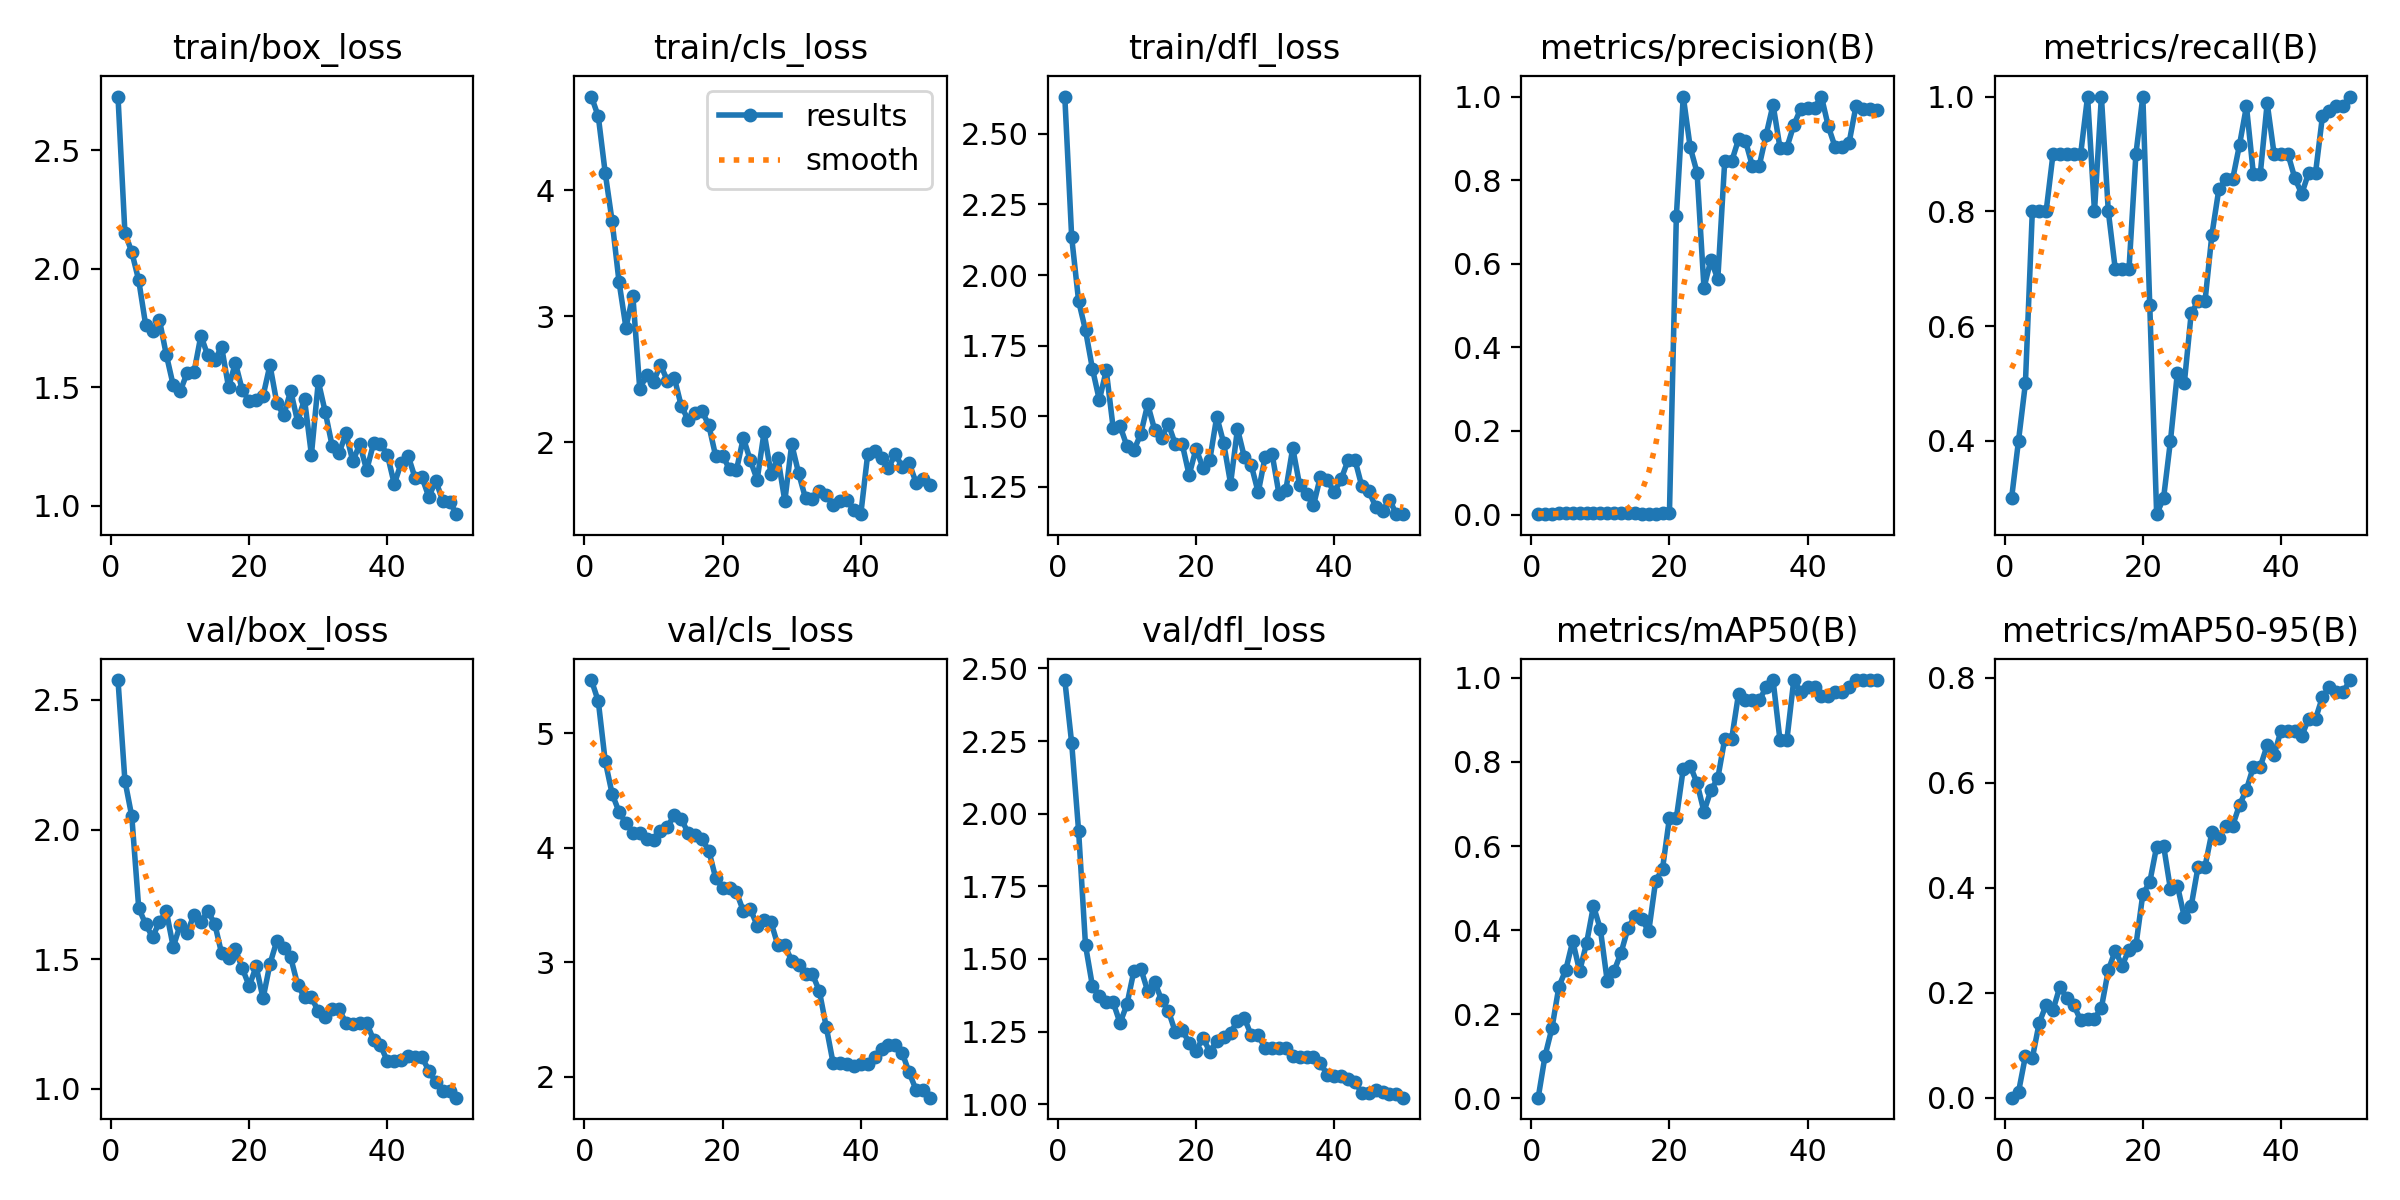

Data behind this chart, as committed beside it:
epoch, time, train/box_loss, train/cls_loss, train/dfl_loss, metrics/precision(B), metrics/recall(B), metrics/mAP50(B), metrics/mAP50-95(B), val/box_loss, val/cls_loss, val/dfl_loss, lr/pg0, lr/pg1, lr/pg2
1, 119.1, 2.727, 4.744, 2.632, 0.00078, 0.3, 0.00121, 0.0004, 2.577, 5.464, 2.46, 3.334e-05, 3.334e-05, 3.334e-05
2, 184.4, 2.153, 4.586, 2.133, 0.00104, 0.4, 0.1011, 0.01105, 2.189, 5.279, 2.242, 8.16997e-05, 8.16997e-05, 8.16997e-05
3, 240.1, 2.071, 4.139, 1.908, 0.00151, 0.5, 0.1674, 0.07938, 2.05, 4.757, 1.94, 0.0001281, 0.0001281, 0.0001281
4, 300, 1.952, 3.755, 1.805, 0.00262, 0.8, 0.2655, 0.07572, 1.697, 4.472, 1.547, 0.0001725, 0.0001725, 0.0001725
5, 358.6, 1.765, 3.274, 1.668, 0.00267, 0.8, 0.3056, 0.1429, 1.635, 4.315, 1.407, 0.0002149, 0.0002149, 0.0002149
6, 405.9, 1.737, 2.911, 1.557, 0.00267, 0.8, 0.3738, 0.177, 1.585, 4.214, 1.373, 0.0002553, 0.0002553, 0.0002553
7, 450.8, 1.784, 3.164, 1.662, 0.00299, 0.9, 0.3024, 0.1674, 1.644, 4.134, 1.353, 0.0002938, 0.0002938, 0.0002938
8, 495, 1.637, 2.427, 1.46, 0.00299, 0.9, 0.3687, 0.212, 1.684, 4.129, 1.351, 0.0003303, 0.0003303, 0.0003303
9, 543.5, 1.509, 2.531, 1.466, 0.003, 0.9, 0.4574, 0.1895, 1.547, 4.08, 1.279, 0.0003648, 0.0003648, 0.0003648
10, 588.6, 1.483, 2.482, 1.394, 0.003, 0.9, 0.4023, 0.1771, 1.632, 4.068, 1.344, 0.0003973, 0.0003973, 0.0003973
11, 637.6, 1.561, 2.617, 1.38, 0.00301, 0.9, 0.2779, 0.1474, 1.599, 4.149, 1.458, 0.0004278, 0.0004278, 0.0004278
12, 689.8, 1.563, 2.49, 1.437, 0.00333, 1, 0.3032, 0.1504, 1.672, 4.182, 1.467, 0.0004564, 0.0004564, 0.0004564
13, 755.4, 1.718, 2.514, 1.543, 0.00267, 0.8, 0.3465, 0.151, 1.644, 4.287, 1.389, 0.000483, 0.000483, 0.000483
14, 824.4, 1.635, 2.291, 1.453, 0.00333, 1, 0.4045, 0.1716, 1.685, 4.253, 1.421, 0.0005075, 0.0005075, 0.0005075
15, 909.4, 1.615, 2.179, 1.424, 0.00267, 0.8, 0.4328, 0.2429, 1.637, 4.131, 1.359, 0.0005302, 0.0005302, 0.0005302
16, 1000, 1.671, 2.231, 1.472, 0.00234, 0.7, 0.4266, 0.2802, 1.522, 4.115, 1.321, 0.0005508, 0.0005508, 0.0005508
17, 1051, 1.502, 2.25, 1.401, 0.00234, 0.7, 0.3968, 0.252, 1.503, 4.075, 1.248, 0.0005694, 0.0005694, 0.0005694
18, 1098, 1.603, 2.136, 1.401, 0.00234, 0.7, 0.5167, 0.2823, 1.538, 3.975, 1.255, 0.0005861, 0.0005861, 0.0005861
19, 1145, 1.488, 1.889, 1.292, 0.00301, 0.9, 0.5461, 0.2907, 1.464, 3.734, 1.212, 0.0006008, 0.0006008, 0.0006008
20, 1189, 1.443, 1.895, 1.385, 0.00334, 1, 0.667, 0.388, 1.396, 3.652, 1.183, 0.0006135, 0.0006135, 0.0006135
21, 1236, 1.447, 1.788, 1.318, 0.7135, 0.6368, 0.6667, 0.4107, 1.472, 3.646, 1.229, 0.0006243, 0.0006243, 0.0006243
22, 1281, 1.464, 1.781, 1.347, 1, 0.272, 0.7839, 0.4786, 1.349, 3.612, 1.179, 0.000633, 0.000633, 0.000633
23, 1324, 1.595, 2.036, 1.499, 0.8791, 0.3, 0.7915, 0.4805, 1.482, 3.448, 1.218, 0.0006398, 0.0006398, 0.0006398
24, 1370, 1.433, 1.858, 1.405, 0.818, 0.4, 0.7495, 0.397, 1.571, 3.469, 1.232, 0.0006446, 0.0006446, 0.0006446
25, 1408, 1.383, 1.704, 1.262, 0.5422, 0.5181, 0.682, 0.4044, 1.544, 3.32, 1.245, 0.0006474, 0.0006474, 0.0006474
26, 1446, 1.486, 2.082, 1.455, 0.6093, 0.5, 0.7327, 0.3448, 1.507, 3.371, 1.288, 0.0006482, 0.0006482, 0.0006482
27, 1487, 1.356, 1.753, 1.355, 0.5632, 0.6221, 0.7613, 0.3653, 1.402, 3.352, 1.296, 0.0006471, 0.0006471, 0.0006471
28, 1532, 1.45, 1.877, 1.326, 0.8446, 0.6432, 0.8541, 0.4405, 1.352, 3.148, 1.237, 0.0006439, 0.0006439, 0.0006439
29, 1575, 1.216, 1.536, 1.23, 0.8446, 0.6432, 0.8541, 0.4405, 1.352, 3.148, 1.237, 0.0006388, 0.0006388, 0.0006388
30, 1625, 1.525, 1.986, 1.356, 0.8973, 0.7594, 0.9617, 0.5058, 1.299, 3.014, 1.193, 0.0006317, 0.0006317, 0.0006317
31, 1669, 1.397, 1.756, 1.368, 0.8941, 0.8383, 0.9464, 0.4953, 1.278, 2.978, 1.192, 0.0006227, 0.0006227, 0.0006227
32, 1714, 1.254, 1.557, 1.226, 0.8343, 0.856, 0.9464, 0.5184, 1.306, 2.896, 1.192, 0.0006116, 0.0006116, 0.0006116
33, 1755, 1.222, 1.554, 1.24, 0.8343, 0.856, 0.9464, 0.5184, 1.306, 2.896, 1.192, 0.0005986, 0.0005986, 0.0005986
34, 1799, 1.306, 1.614, 1.388, 0.9086, 0.9162, 0.9783, 0.5578, 1.254, 2.75, 1.165, 0.0005778, 0.0005778, 0.0005778
35, 1836, 1.188, 1.582, 1.256, 0.9804, 0.9832, 0.995, 0.587, 1.25, 2.436, 1.162, 0.0005448, 0.0005448, 0.0005448
36, 1882, 1.261, 1.501, 1.224, 0.8779, 0.8652, 0.8522, 0.6306, 1.254, 2.119, 1.163, 0.0005118, 0.0005118, 0.0005118
37, 1927, 1.151, 1.538, 1.184, 0.8779, 0.8652, 0.8522, 0.6306, 1.254, 2.119, 1.163, 0.0004788, 0.0004788, 0.0004788
38, 1972, 1.264, 1.543, 1.287, 0.9315, 0.9885, 0.995, 0.6714, 1.189, 2.11, 1.14, 0.0004458, 0.0004458, 0.0004458
39, 2008, 1.262, 1.462, 1.275, 0.9709, 0.9, 0.9664, 0.653, 1.167, 2.096, 1.102, 0.0004127, 0.0004127, 0.0004127
40, 2050, 1.216, 1.431, 1.231, 0.9733, 0.9, 0.9783, 0.6994, 1.106, 2.116, 1.097, 0.0003797, 0.0003797, 0.0003797
41, 2089, 1.092, 1.907, 1.277, 0.9733, 0.9, 0.9783, 0.6994, 1.106, 2.116, 1.097, 0.0003467, 0.0003467, 0.0003467
42, 2132, 1.182, 1.929, 1.344, 1, 0.8579, 0.9575, 0.6987, 1.11, 2.171, 1.088, 0.0003137, 0.0003137, 0.0003137
43, 2174, 1.212, 1.879, 1.347, 0.9284, 0.8303, 0.9575, 0.6892, 1.126, 2.243, 1.075, 0.0002807, 0.0002807, 0.0002807
44, 2224, 1.119, 1.794, 1.252, 0.8785, 0.8669, 0.9664, 0.7217, 1.122, 2.278, 1.04, 0.0002477, 0.0002477, 0.0002477
45, 2272, 1.121, 1.912, 1.236, 0.8785, 0.8669, 0.9664, 0.7217, 1.122, 2.278, 1.04, 0.0002147, 0.0002147, 0.0002147
46, 2317, 1.038, 1.803, 1.18, 0.8887, 0.9655, 0.9783, 0.7633, 1.07, 2.209, 1.047, 0.0001817, 0.0001817, 0.0001817
47, 2358, 1.107, 1.836, 1.165, 0.977, 0.9742, 0.995, 0.7816, 1.025, 2.039, 1.043, 0.0001487, 0.0001487, 0.0001487
48, 2399, 1.023, 1.682, 1.205, 0.9696, 0.9831, 0.995, 0.7732, 0.9904, 1.888, 1.034, 0.0001157, 0.0001157, 0.0001157
49, 2442, 1.018, 1.709, 1.154, 0.9696, 0.9831, 0.995, 0.7732, 0.9904, 1.888, 1.034, 8.26832e-05, 8.26832e-05, 8.26832e-05
50, 2481, 0.9653, 1.664, 1.154, 0.9671, 0.9986, 0.995, 0.7956, 0.9655, 1.819, 1.022, 4.96766e-05, 4.96766e-05, 4.96766e-05
